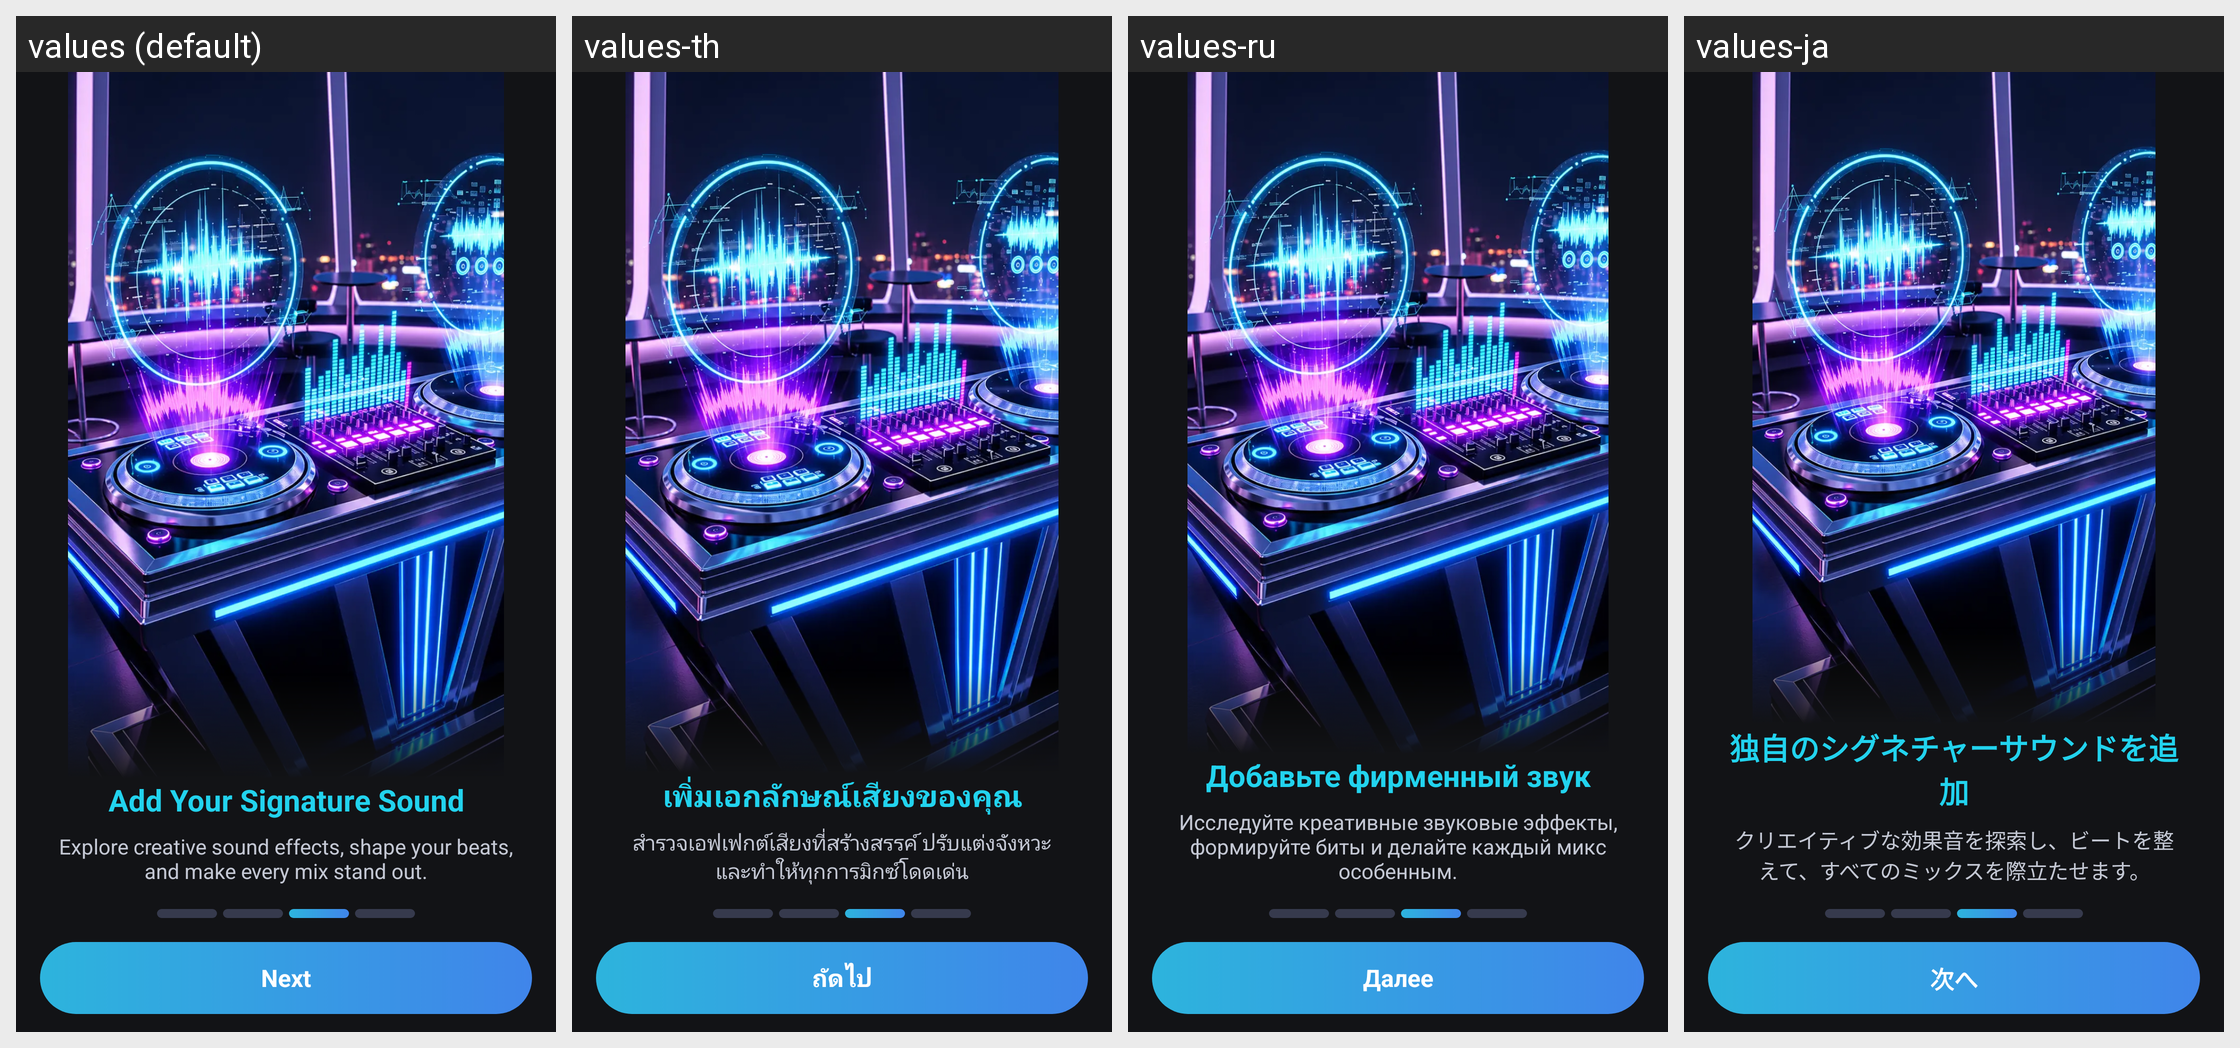

The Android screen above is rendered under several locales of the same app. Produce the string resources it draws, with the default and per-locale values.
Android screen res/layout/fragment_intro3.xml rendered under 4 locales, left to right: values (default), values-th, values-ru, values-ja. Device: Nexus 5 (rendered at 1080×1920; each locale shown at half size, 540×960, under a caption strip naming it); theme Theme.DJMixer.
Other locales in the repository, not shown: values-ar, values-bn, values-de, values-es, values-fil, values-fr, values-hi, values-id, values-it, values-ko, values-pt, values-tl, values-tr, values-vi, values-zh.
Strings drawn on this screen, with the default value and each locale's value (text and hints the layout hard-codes, and strings that could not be matched under every locale, appear in the picture but are not listed):

intro_slide_3_title
  values: Add Your Signature Sound
  values-th: เพิ่มเอกลักษณ์เสียงของคุณ
  values-ru: Добавьте фирменный звук
  values-ja: 独自のシグネチャーサウンドを追加

intro_slide_3_des
  values: Explore creative sound effects, shape your beats, and make every mix stand out.
  values-th: สำรวจเอฟเฟกต์เสียงที่สร้างสรรค์ ปรับแต่งจังหวะ และทำให้ทุกการมิกซ์โดดเด่น
  values-ru: Исследуйте креативные звуковые эффекты, формируйте биты и делайте каждый микс особенным.
  values-ja: クリエイティブな効果音を探索し、ビートを整えて、すべてのミックスを際立たせます。

intro_next
  values: Next
  values-th: ถัดไป
  values-ru: Далее
  values-ja: 次へ
